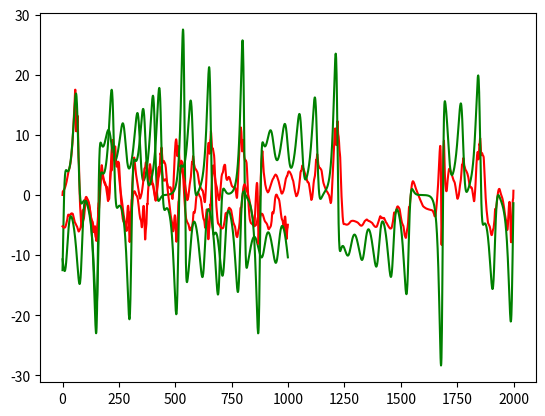

Here is the Python script that generated this plot:
import numpy as np
import matplotlib.pyplot as plt
from abc import abstractmethod
from typing import Tuple

def relu(x):
    x[x < 0] = 0
    return x

class ESN():
    def __init__(self, n_inputs:int, n_outputs:int or None,
                 n_reservoir:int or None=300, 
                 activation:str='ReLU', two_norm:float=1, sparsity:float=0.0, 
                 random_state:int=2022, L2:float=10**-6, 
                 gamma:float=np.exp(-1), sampling_bounds:float=0.05):
        """
        The class for the ESN model.

        Parameters
        ----------
        n_inputs : int
            The dimensionality of the input.
        n_outputs : int
            The dimensionality of the output.
        n_reservoir : int, optional
            The size of the reservoir. The default is 300.
        activation : TYPE, optional
            The activation function. The default is None.
        two_norm : float, optional
            The 2-norm of the recurrent weight matrix. The default is 1.
        sparsity : float, optional
            The proportion of recurrent weights set to zero. The default is 0.0.
        random_state : int, optional
            A positive integer seed, np.rand.RandomState object,
            or None to use numpy's builting RandomState. The default is 2022.
        L2 : float, optional
            The regularisation parameter of the ridge regression. The default 
            is 10**-9.
        gamma : float, optional
            The discount factor of the value function. The default is 0.5.
        sampling_bounds : float, optional
            The uniform bounds of the interval from which to sample the random 
            matrices. The default is 0.05.

        Raises
        ------
        Exception
            Exception for the invalid random seed.

        Returns
        -------
        None.

        """
        
        self.n_inputs = n_inputs
        self.n_reservoir = n_reservoir
        self.n_outputs = n_outputs
        self.two_norm = two_norm
        self.sparsity = sparsity
        if activation is None:
            self.activation = relu
        elif activation=='ReLU':
            self.activation = relu
        else:
            raise(NotImplementedError)
        self.L2 = L2
        self.gamma = gamma
        self.sampling_bounds = sampling_bounds
        self.random_state = random_state

        # the given random_state might be either an actual RandomState object,
        # a seed or None (in which case we use numpy's builtin RandomState)
        if isinstance(random_state, np.random.RandomState):
            self.random_state_ = random_state
        elif random_state:
            try:
                self.random_state_ = np.random.RandomState(random_state)
            except TypeError as e:
                raise Exception("Invalid seed: " + str(e))
        else:
            self.random_state_ = np.random.mtrand._rand
        
        self.initweights()

    def _sample_uniform(self, size):
        # sample random matrices of
        sampling_bounds = self.sampling_bounds
        return self.random_state_.uniform(low=-sampling_bounds, 
                                          high=sampling_bounds, 
                                          size=size)
    
    def initweights(self):
        # initialize recurrent weights
        # begin with a reservoir matrix and
        # delete the fraction of connections given by (self.sparsity):
        A = self._sample_uniform(size=(self.n_reservoir, self.n_reservoir))
        A[self.random_state_.rand(*A.shape) < self.sparsity] = 0
        
        # compute the spectral radius of these weights and
        # rescale them to reach the requested spectral radius:
        self.A = A * (self.two_norm/np.linalg.norm(A))

        # random input weights:
        self.C = self._sample_uniform(size=(self.n_reservoir, self.n_inputs))
        
        # random bias weights
        self.Z = self._sample_uniform(size=self.n_reservoir)

    def _get_new_state(self, state, input_pattern):
        """performs one update step.
        i.e., computes the next network state by applying the recurrent weights
        to the last state & and feeding in the current input and output patterns
        """
       
        preactivation = np.dot(self.A, state)\
                        + np.dot(self.C, input_pattern)\
                        + self.Z
        return self.activation(preactivation)

    
    def fit(self, inputs, outputs, inspect=False):
        """
        Collect the network's reaction to training data, train readout weights.
        Args:
            inputs: array of dimensions (N_training_samples x n_inputs)
            outputs: array of dimension (N_training_samples x n_outputs)
            inspect: show a visualisation of the collected reservoir states
        Returns:
            the network's output on the training data, using the trained weights
        """
        
        # step the reservoir through the given input,output pairs:
        states = np.zeros((inputs.shape[0],self.n_reservoir))
        for n in range(1, inputs.shape[0]):
            states[n, :] = self._get_new_state(states[n-1,:], inputs[n, :])
        
        new_states=np.zeros_like(states)
        for n in range(states.shape[0]-1):
            new_states[n,:] = states[n,:] - self.gamma*states[n+1,:]

        # Solve for W:
        Y = outputs[:,:]
        X = new_states[:,:]
        
        if self.L2!=0:
            xtransx = np.dot(X.T, X) 
            l2_identity = self.L2 * np.identity(self.n_reservoir)
            inv = np.linalg.inv(xtransx+l2_identity)
            X_inv = np.dot(inv,X.T)
            self.W = np.dot(X_inv,Y)
            
        else:
            self.W = np.dot(np.linalg.pinv(new_states[:, :]),
                                outputs[:, :])

        # remember the last state for later:
        self.laststate = states[-1, :]
        self.lastinput = inputs[-1, :]
        self.lastoutput = outputs[-1, :]

        pred_train=np.zeros_like(outputs)  
        for n in range(inputs.shape[0]):
            pred_train[n, :] = np.dot(self.W.T, states[n, :])

        return pred_train.T

    def predict(self, inputs, continuation=False, upd=False):
        """
        Apply the learned weights to the network's reactions to new input.
        Args:
            inputs: array of dimensions (N_test_samples x n_inputs)
            continuation: if True, start the network from the last training state
        Returns:
            Array of output activations
        """
        n_samples = inputs.shape[0]

        states = np.zeros((n_samples, self.n_reservoir))
        outputs = np.zeros((n_samples, self.n_outputs))


        # states[0, :] = self.laststate
        for n in range(n_samples):
            states[n, :] = self._get_new_state(self.laststate, inputs[n, :])
            outputs[n, :] = np.dot(self.W.T, states[n, :]) 

        if upd:
            # print('upd states: ', states.shape)
            self.laststate = states.reshape(-1)
        return outputs[:]


    
if __name__=='__main__':
    print('Testing ESN')
    class LorenzAttractor:
        """
        Parameters
        ----------
        num_points: int
            Number of points for X, Y, Z coordinates.
        init_point: tuple
            Initial point [x0, y0, z0] for chaotic attractor system.
            Do not use zeros or very big values because of unstable behavior of dynamic system.
            Default: x, y, z == 1e-4.
        step: float / int
            Step for the next coordinate of dynamic system. Default: 1.0.
       """
    
        def __init__(
            self,
            num_points: int,
            init_point: Tuple[float, float, float] = (1e-4, 1e-4, 1e-4),
            step: float = 1.0,
            show_log: bool = False,
            **kwargs: dict,
        ):
            if show_log:
                print(f"[INFO]: Initialize chaotic system: {self.__class__.__name__}\n")
            self.num_points = num_points
            self.init_point = init_point
            self.step = step
            self.kwargs = kwargs
    
        def get_coordinates(self):
            return np.array(list(next(self)))
    
        def __len__(self):
            return self.num_points
    
        def __iter__(self):
            return self
    
        def __next__(self):
            points = self.init_point
            for i in range(self.num_points):
                try:
                    yield points
                    next_points = self.attractor(*points, **self.kwargs)
                    points = tuple(prev + curr / self.step for prev, curr in zip(points, next_points))
                except OverflowError:
                    print(f"[FAIL]: Cannot do the next step because of floating point overflow. Step: {i}")
                    break
    
        @abstractmethod
        def attractor(
            self, x: float, y: float, z: float, sigma: float = 10, beta: float = 8 / 3, rho: float = 28,
        ) -> Tuple[float, float, float]:
            r"""Calculate the next coordinate X, Y, Z for 3rd-order Lorenz system
            Parameters
            ----------
            x, y, z : float
                Input coordinates X, Y, Z respectively.
            sigma, beta, rho : float
                Lorenz system parameters. Default:
                    - sigma = 10,
                    - beta = 8/3,
                    - rho = 28
            """
            x_out = sigma * (y - x)
            y_out = rho * x - y - x * z
            z_out = x * y - beta * z
            return x_out, y_out, z_out
    
        def update_attributes(self, **kwargs):
            """Update chaotic system parameters."""
            for key in kwargs:
                if key in self.__dict__ and not key.startswith("_"):
                    self.__dict__[key] = kwargs.get(key)
       
        
    def plot_system(trainlen, future, data, prediction, diff=True):
        part = ['X', 'Y', 'Z']
        for i in range(len(part)):
            plt.figure(figsize=(20,5))
            plt.title(f'Lorenz attractor, {part[i]}')
            plt.plot(range(trainlen,trainlen+future),data[trainlen:trainlen+future][:,i],'g',label="target system")
            plt.plot(range(trainlen,trainlen+future),prediction[:,i],'r', label="ESN prediction")
            if diff:
                plt.plot(
                    range(trainlen,trainlen+future),
                    data[trainlen:trainlen+future][:,i]-prediction[:,i],
                    'grey',label="difference"
                )
            lo,hi = plt.ylim()
            plt.plot([trainlen,trainlen],[lo+np.spacing(1),hi-np.spacing(1)],'k:')
            plt.legend(loc=(0.61,1.1))
            plt.show()
            
            
    def plot_attractor(data, prediction, trainlen, future, rho):
        ax = plt.figure(figsize=(15,15)).add_subplot(projection='3d')
        ax.plot(data[trainlen:,0], data[trainlen:,1], data[trainlen:,2], lw=0.5, color = 'g',label='target system')
        ax.plot(prediction[:,0], prediction[:,1], prediction[:,2], lw=0.5, color='r', label='ESN prediction')
        ax.set_xlabel("X Axis")
        ax.set_ylabel("Y Axis")
        ax.set_zlabel("Z Axis")
        ax.set_title(f"Lorenz Attractor, rho={rho}")
        ax.legend()
    
        plt.show()
           
    trainlen = 2000
    future = 2000
    # rho=28 (chaos)
    chaos = LorenzAttractor(num_points=trainlen+future, 
                                    init_point=(0.1, 0, -0.1), 
                                    step=100, 
                                    rho=28).get_coordinates()
    dim = 3
    esn = ESN(n_inputs = dim,
                  n_outputs = dim,
                  n_reservoir = 300,
                  two_norm = 1,
                  random_state=42,
                   sparsity=0.,
                    L2=0.5,
                    gamma=0
                    
                    
          
                 )
    pred_training = esn.fit((chaos[:trainlen-1000]),chaos[trainlen-1000:trainlen])
        
    prediction = esn.predict((chaos[trainlen:trainlen+future]), upd=True)
    print("test error: \n"+str(np.sqrt(np.mean((prediction - chaos[trainlen:trainlen+future])**2))))
    plt.plot(pred_training[1,:], color='r')
    plt.plot(chaos[trainlen-1000:trainlen,1], color='g')
    plt.show()
    
    plt.plot(prediction[:,1], color='r')
    plt.plot(chaos[trainlen:,1], color='g')
    plt.show()
    